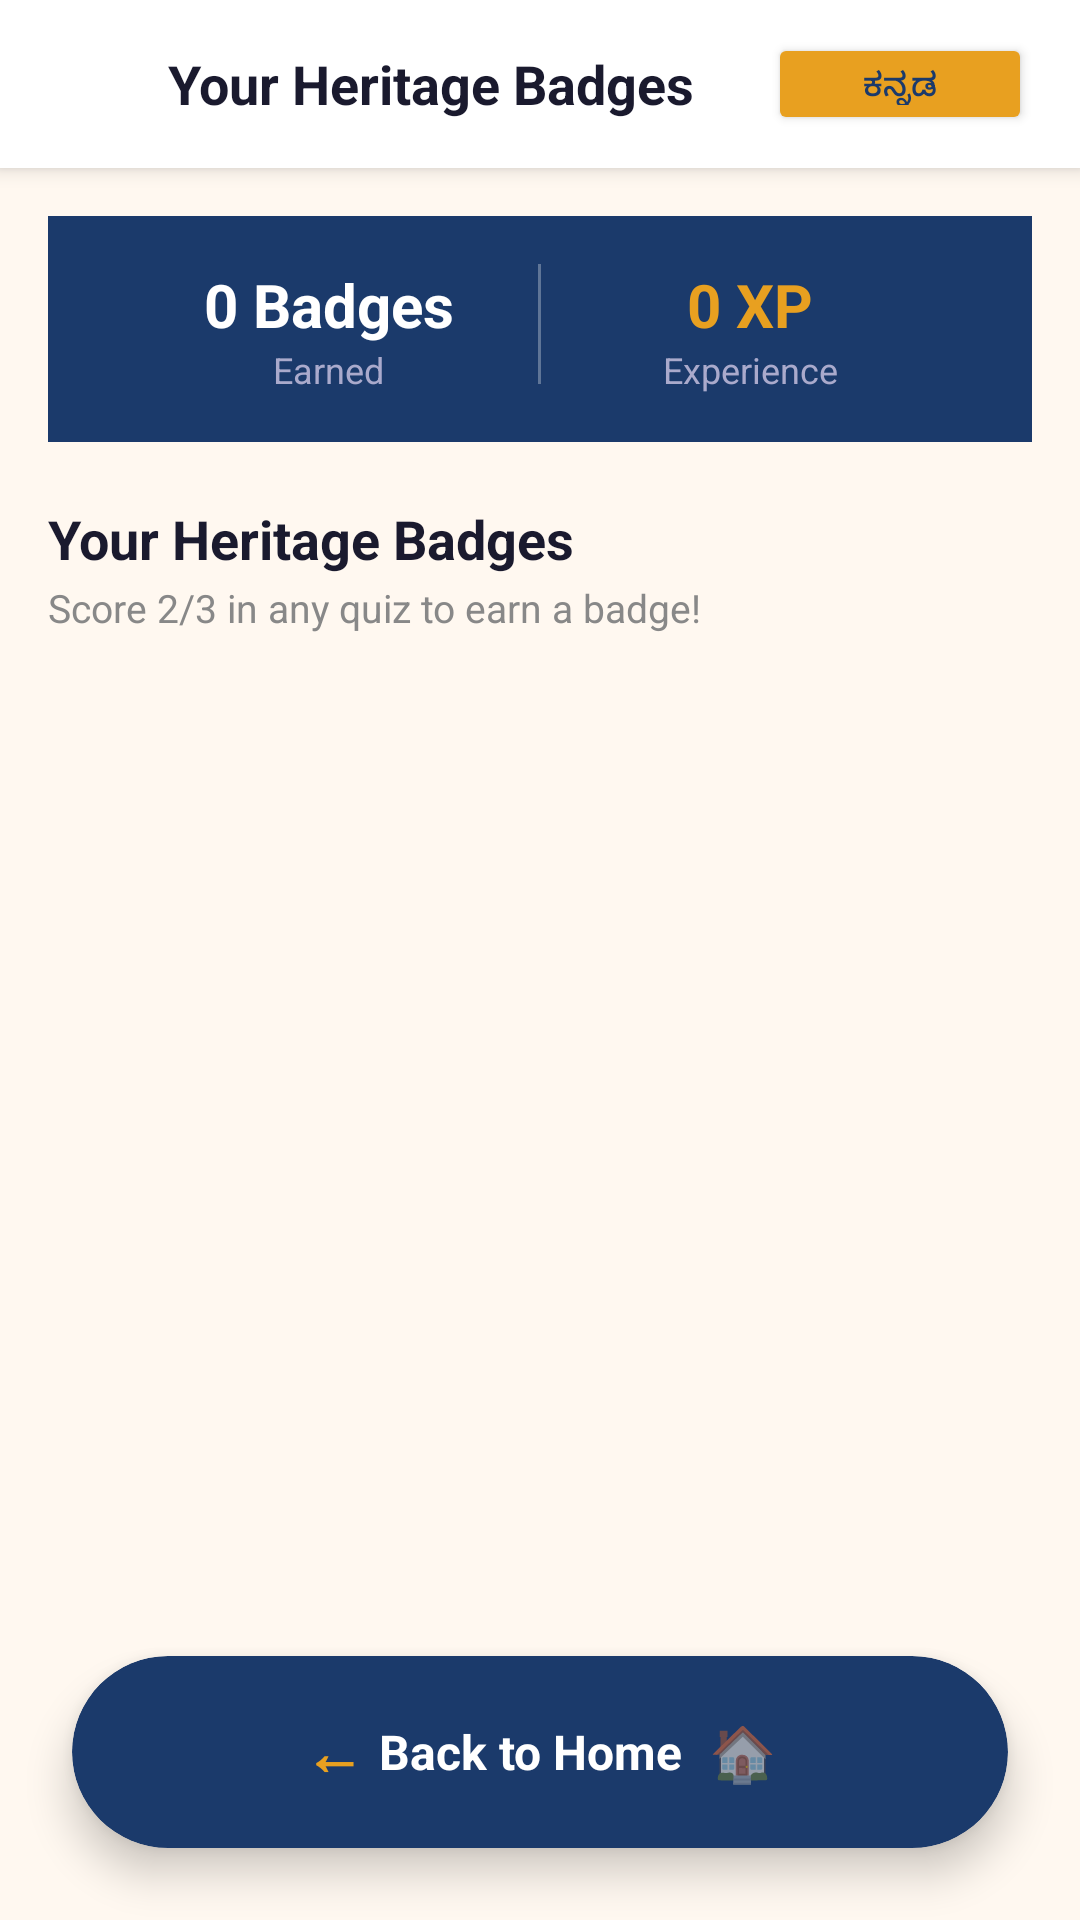

Here is an Android app screen rendered from its layout file. Give the layout XML and the strings, colors and styles it references.
<!-- AndroidManifest.xml: application theme Theme.NammaKathey -->
<!-- res/layout/activity_profile.xml -->
<?xml version="1.0" encoding="utf-8"?>
<androidx.constraintlayout.widget.ConstraintLayout
    xmlns:android="http://schemas.android.com/apk/res/android"
    xmlns:app="http://schemas.android.com/apk/res-auto"
    android:layout_width="match_parent"
    android:layout_height="match_parent"
    android:background="#FFF8F0">

    
    <LinearLayout
        android:id="@+id/topBar"
        android:layout_width="0dp"
        android:layout_height="56dp"
        android:background="#FFFFFF"
        android:elevation="4dp"
        android:gravity="center_vertical"
        android:paddingStart="8dp"
        android:paddingEnd="16dp"
        android:orientation="horizontal"
        app:layout_constraintTop_toTopOf="parent"
        app:layout_constraintStart_toStartOf="parent"
        app:layout_constraintEnd_toEndOf="parent">

        <ImageButton
            android:id="@+id/btnBack"
            android:layout_width="40dp"
            android:layout_height="40dp"
            android:src="@drawable/ic_back"
            android:background="?attr/selectableItemBackgroundBorderless"
            app:tint="#1A1A2E"/>

        <TextView
            android:id="@+id/tvScreenTitle"
            android:layout_width="0dp"
            android:layout_height="wrap_content"
            android:layout_weight="1"
            android:text="Your Heritage Badges"
            android:textColor="#1A1A2E"
            android:textSize="18sp"
            android:textStyle="bold"
            android:paddingStart="8dp"/>

        <Button
            android:id="@+id/btnLanguage"
            android:layout_width="wrap_content"
            android:layout_height="34dp"
            android:text="ಕನ್ನಡ"
            android:textSize="11sp"
            android:backgroundTint="#E8A020"
            android:textColor="#1B3A6B"
            app:cornerRadius="8dp"/>

    </LinearLayout>

    
    <LinearLayout
        android:id="@+id/statsRow"
        android:layout_width="0dp"
        android:layout_height="wrap_content"
        android:orientation="horizontal"
        android:background="#1B3A6B"
        android:paddingStart="24dp"
        android:paddingEnd="24dp"
        android:paddingTop="16dp"
        android:paddingBottom="16dp"
        android:layout_marginStart="16dp"
        android:layout_marginEnd="16dp"
        android:layout_marginTop="16dp"
        app:layout_constraintTop_toBottomOf="@id/topBar"
        app:layout_constraintStart_toStartOf="parent"
        app:layout_constraintEnd_toEndOf="parent">

        <LinearLayout
            android:layout_width="0dp"
            android:layout_height="wrap_content"
            android:layout_weight="1"
            android:orientation="vertical"
            android:gravity="center">

            <TextView
                android:id="@+id/tvBadgeCount"
                android:layout_width="wrap_content"
                android:layout_height="wrap_content"
                android:text="0 Badges"
                android:textColor="#FFFFFF"
                android:textSize="20sp"
                android:textStyle="bold"/>

            <TextView
                android:layout_width="wrap_content"
                android:layout_height="wrap_content"
                android:text="Earned"
                android:textColor="#AAAACC"
                android:textSize="12sp"/>

        </LinearLayout>

        <View
            android:layout_width="1dp"
            android:layout_height="40dp"
            android:background="#FFFFFF"
            android:alpha="0.3"/>

        <LinearLayout
            android:layout_width="0dp"
            android:layout_height="wrap_content"
            android:layout_weight="1"
            android:orientation="vertical"
            android:gravity="center">

            <TextView
                android:id="@+id/tvExperienceTotal"
                android:layout_width="wrap_content"
                android:layout_height="wrap_content"
                android:text="0 XP"
                android:textColor="#E8A020"
                android:textSize="20sp"
                android:textStyle="bold"/>

            <TextView
                android:layout_width="wrap_content"
                android:layout_height="wrap_content"
                android:text="Experience"
                android:textColor="#AAAACC"
                android:textSize="12sp"/>

        </LinearLayout>

    </LinearLayout>

    
    <LinearLayout
        android:id="@+id/badgesTitle"
        android:layout_width="0dp"
        android:layout_height="wrap_content"
        android:orientation="vertical"
        android:paddingStart="16dp"
        android:paddingEnd="16dp"
        android:paddingTop="20dp"
        android:paddingBottom="8dp"
        app:layout_constraintTop_toBottomOf="@id/statsRow"
        app:layout_constraintStart_toStartOf="parent"
        app:layout_constraintEnd_toEndOf="parent">

        <TextView
            android:id="@+id/tvBadgesTitle"
            android:layout_width="wrap_content"
            android:layout_height="wrap_content"
            android:text="Your Heritage Badges"
            android:textColor="#1A1A2E"
            android:textSize="18sp"
            android:textStyle="bold"/>

        <TextView
            android:id="@+id/tvBadgesDesc"
            android:layout_width="wrap_content"
            android:layout_height="wrap_content"
            android:text="Score 2/3 in any quiz to earn a badge!"
            android:textColor="#888888"
            android:textSize="13sp"
            android:layout_marginTop="2dp"/>

    </LinearLayout>

    
    <TextView
        android:id="@+id/tvEmptyBadges"
        android:layout_width="0dp"
        android:layout_height="wrap_content"
        android:text="No badges yet! Complete quizzes to earn them."
        android:textColor="#AAAAAA"
        android:textSize="14sp"
        android:gravity="center"
        android:padding="32dp"
        android:visibility="gone"
        app:layout_constraintTop_toBottomOf="@id/badgesTitle"
        app:layout_constraintStart_toStartOf="parent"
        app:layout_constraintEnd_toEndOf="parent"/>

    
    <androidx.recyclerview.widget.RecyclerView
        android:id="@+id/recyclerBadges"
        android:layout_width="0dp"
        android:layout_height="0dp"
        android:padding="12dp"
        android:clipToPadding="false"
        app:layout_constraintTop_toBottomOf="@id/badgesTitle"
        app:layout_constraintBottom_toTopOf="@id/btnBackToHome"
        app:layout_constraintStart_toStartOf="parent"
        app:layout_constraintEnd_toEndOf="parent"/>

    
    <androidx.cardview.widget.CardView
        android:id="@+id/btnBackToHome"
        android:layout_width="0dp"
        android:layout_height="64dp"
        android:layout_marginStart="24dp"
        android:layout_marginEnd="24dp"
        android:layout_marginBottom="24dp"
        app:cardCornerRadius="32dp"
        app:cardElevation="8dp"
        app:cardBackgroundColor="#1B3A6B"
        app:layout_constraintBottom_toBottomOf="parent"
        app:layout_constraintStart_toStartOf="parent"
        app:layout_constraintEnd_toEndOf="parent">

        <LinearLayout
            android:layout_width="match_parent"
            android:layout_height="match_parent"
            android:orientation="horizontal"
            android:gravity="center">

            <TextView
                android:layout_width="wrap_content"
                android:layout_height="wrap_content"
                android:text="← "
                android:textColor="#E8A020"
                android:textSize="20sp"
                android:textStyle="bold"/>

            <TextView
                android:layout_width="wrap_content"
                android:layout_height="wrap_content"
                android:text="Back to Home"
                android:textColor="#FFFFFF"
                android:textSize="16sp"
                android:textStyle="bold"/>

            <TextView
                android:layout_width="wrap_content"
                android:layout_height="wrap_content"
                android:text="  🏠"
                android:textSize="18sp"/>

        </LinearLayout>

    </androidx.cardview.widget.CardView>

</androidx.constraintlayout.widget.ConstraintLayout>
<!-- resources referenced by this layout -->
<resources>
  <style name="Theme.NammaKathey" parent="Theme.MaterialComponents.DayNight.NoActionBar">
          <item name="colorPrimary">@color/royal_blue</item>
          <item name="colorPrimaryVariant">@color/royal_blue</item>
          <item name="colorOnPrimary">@color/ivory</item>
          <item name="colorSecondary">@color/saffron</item>
          <item name="colorOnSecondary">@color/ivory</item>
          <item name="android:windowBackground">@color/ivory</item>
          <item name="android:statusBarColor">@color/royal_blue</item>
          <item name="android:navigationBarColor">@color/royal_blue</item>
      </style>
  <color name="royal_blue">#1B3A6B</color>
  <color name="ivory">#FFF8E7</color>
  <color name="saffron">#E8A020</color>
</resources>
